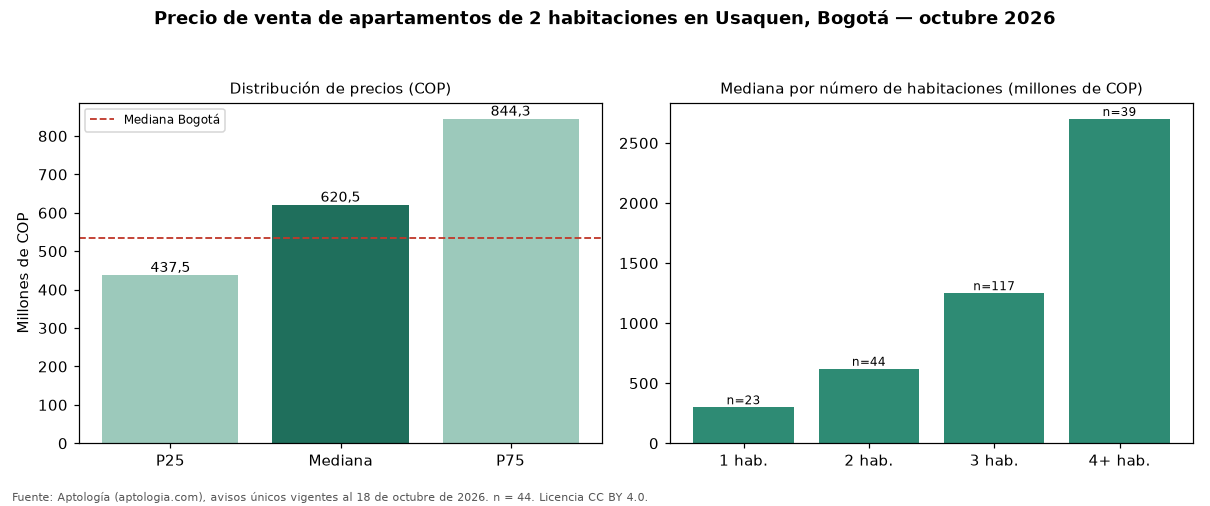

The data file committed next to this chart (first rows):
seccion, metrica, valor_cop, n
precio, p25, 437500000, 44
precio, mediana, 620500000, 44
precio, p75, 844342500, 44
cop_por_m2, p25, 6925824, 44
cop_por_m2, mediana, 8113208, 44
cop_por_m2, p75, 9800785, 44
area, area_mediana_m2, 68.0, 44
habitaciones, 1, 300000000, 23
habitaciones, 2, 620500000, 44
habitaciones, 3, 1250000000, 117
habitaciones, 4+, 2700000000, 39
administracion, mediana, 500000, 35
estrato, moda, 4, 
parqueadero, porcentaje_con_parqueadero, 72.7, 44
ciudad, mediana_ciudad, 535000000, 7961
ciudad, mediana_cop_por_m2_ciudad, 7500000, 7961
